Run: headless pygame with SDL's dummy video driver; simulated clock (each Clock.tick advances the game by its frame time, no real sleeping); random seed 0; keys injected as events and as key.get_pressed() state; no mouse input; restart key C tapped at the start of phases 3 and 4.
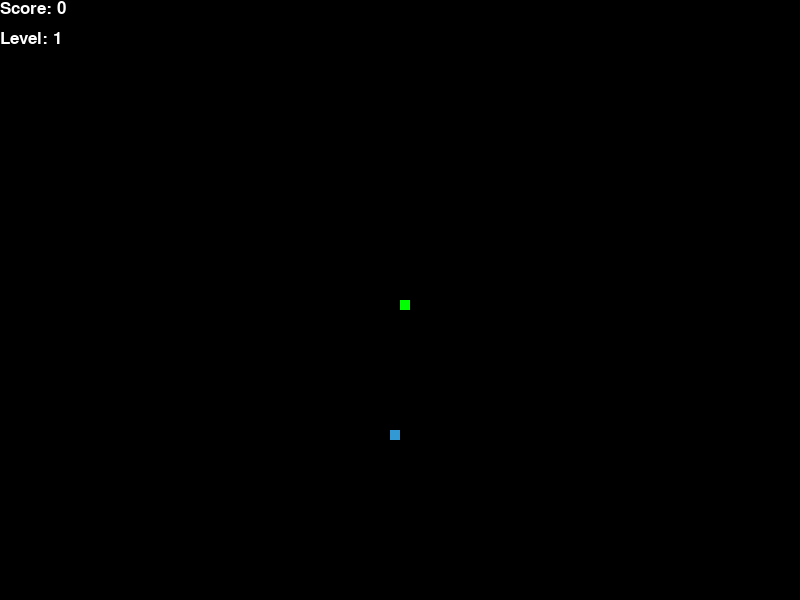
Frame 1 of 4 · flips 1–60 · no input
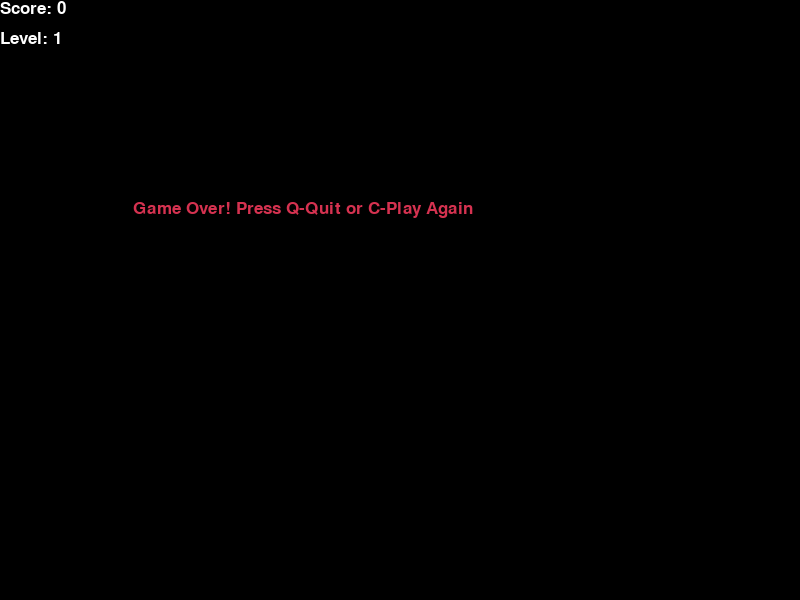
Frame 2 of 4 · flips 61–180 · tapped SPACE, RETURN · held RIGHT (→), D
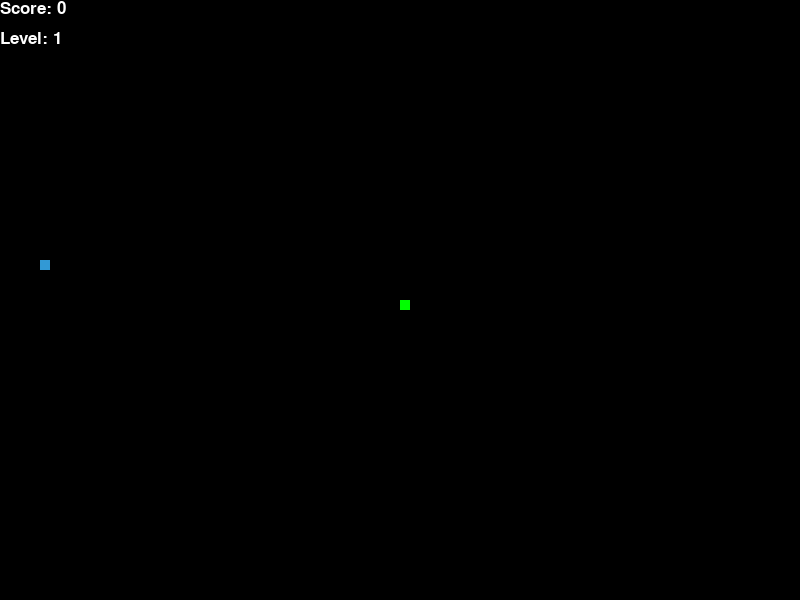
Frame 3 of 4 · flips 181–300 · tapped C · held DOWN (↓), S
Frame 4 of 4 · flips 301–420 · tapped C · held LEFT (←), A, UP (↑), W · screen same as frame 2, image omitted

The pygame program that drew these frames:

import pygame
import random
import sys

# Инициализация Pygame 
pygame.init()

# Цвета 
WHITE = (255, 255, 255)
BLACK = (0, 0, 0)
RED = (213, 50, 80)
GREEN = (0, 255, 0)
BLUE = (50, 153, 213)

# Размеры экрана 
dis_width = 800
dis_height = 600

# Настройки змейки 
snake_block = 10 #размер одного блока змейки
initial_speed = 15

# Создание окна
dis = pygame.display.set_mode((dis_width, dis_height))
pygame.display.set_caption('Snake Game') #задаёт заголовок окна
clock = pygame.time.Clock()

# Шрифт для текста 
font_style = pygame.font.SysFont("bahnschrift", 25) #И размер текста для счёта

# Функция отображения счёта и уровня 
def show_score_level(score, level):
    score_text = font_style.render("Score: " + str(score), True, WHITE)
    level_text = font_style.render("Level: " + str(level), True, WHITE)
    dis.blit(score_text, [0, 0]) #выводится в координатах
    dis.blit(level_text, [0, 30]) #выводится чуть ниже

# Функция отрисовки змейки, Рисует все сегменты змейки (тело)
def draw_snake(snake_list):
    for x in snake_list: #Каждый сегмент — это список [x, y], содержащий координаты блока змейки.
        pygame.draw.rect(dis, GREEN, [x[0], x[1], snake_block, snake_block])

# Функция генерации еды, чтобы она не появлялась на змее 
def generate_food(snake_list):
    while True:
        x = round(random.randrange(0, dis_width - snake_block) / 10.0) * 10.0 #это чтобы координаты совпадали с сеткой змейки,змейка двигается блоками по 10 пикселей
        y = round(random.randrange(0, dis_height - snake_block) / 10.0) * 10.0
        if [x, y] not in snake_list:  # проверяем, что еда не на змее
            return x, y

#  Основной игровой цикл 
def gameLoop():
    # Начальные настройки
    game_over = False #переменная, которая станет True, когда игра полностью закончится.
    game_close = False #когда игрок проиграл, но окно игры ещё открыто для перезапуска.

    x1 = dis_width / 2 #Начальная позиция головы змейки — по центру экрана.
    y1 = dis_height / 2

    x1_change = 0
    y1_change = 0

    snake_List = [] #список сегментов змейки. Сначала он пустой.
    Length_of_snake = 1 #длина змейки в блоках, сначала 1.

    # Начальная еда
    foodx, foody = generate_food(snake_List) #Генерация первой еды с помощью функции generate_food

    # Счёт и уровень
    score = 0
    level = 1
    foods_eaten = 0 #количество съеденной еды
    snake_speed = initial_speed #скорость змейки

    while not game_over:

        # Окно "Game Over" 
        while game_close:
            dis.fill(BLACK)
            message = font_style.render("Game Over! Press Q-Quit or C-Play Again", True, RED) #Если змейка столкнулась с границей или с самой собой — game_close = True.
            dis.blit(message, [dis_width / 6, dis_height / 3])
            show_score_level(score, level)
            pygame.display.update()

            for event in pygame.event.get(): #Обработка нажатий в окне Game Over
                if event.type == pygame.KEYDOWN:
                    if event.key == pygame.K_q: #Q-выйти из игры
                        game_over = True
                        game_close = False
                    if event.key == pygame.K_c: #C-перезапустить игру
                        gameLoop()  # перезапуск игры

        # Обработка событий 
        for event in pygame.event.get():
            if event.type == pygame.QUIT: # Обработка закрытия окна
                game_over = True #Стрелки клавиатуры задают направление движения змейки.
            if event.type == pygame.KEYDOWN:
                if event.key == pygame.K_LEFT:
                    x1_change = -snake_block
                    y1_change = 0
                elif event.key == pygame.K_RIGHT:
                    x1_change = snake_block
                    y1_change = 0
                elif event.key == pygame.K_UP:
                    y1_change = -snake_block
                    x1_change = 0
                elif event.key == pygame.K_DOWN:
                    y1_change = snake_block
                    x1_change = 0

        # Проверка выхода за границы 
        if x1 >= dis_width or x1 < 0 or y1 >= dis_height or y1 < 0:
            game_close = True #Если голова змейки выходит за границы окна, игра переходит в состояние Game Over

        # Перемещение змейки, Голова змейки перемещается на текущую скорость
        x1 += x1_change
        y1 += y1_change

        dis.fill(BLACK)

        # Отрисовка еды 
        pygame.draw.rect(dis, BLUE, [foodx, foody, snake_block, snake_block])

        # Обновление тела змейки 
        snake_Head = [x1, y1] #координаты головы.
        snake_List.append(snake_Head)
        if len(snake_List) > Length_of_snake: #Если список длиннее, чем текущая длина змейки — удаляем самый старый сегмент(хвост)
            del snake_List[0]

        # Проверка столкновения с самим собой 
        for segment in snake_List[:-1]:
            if segment == snake_Head:
                game_close = True

        draw_snake(snake_List) #Рисуем все сегменты змейки.
        show_score_level(score, level) #Показываем счёт и уровень.
        pygame.display.update()

        # Проверка поедания еды
        #увеличиваем длину змейки, счёт, количество съеденной еды;
        #генерируем новую еду;
        #каждые 3 съеденные еды — повышаем уровень и скорость.
        if x1 == foodx and y1 == foody:
            Length_of_snake += 1
            score += 1
            foods_eaten += 1
            foodx, foody = generate_food(snake_List)

            # Повышение уровня каждые 3 еды 
            if foods_eaten % 3 == 0: #проверяет, делится ли количество съеденной еды на 3.
                level += 1 #увеличение длинну
                snake_speed += 2  # увеличение скорости

        clock.tick(snake_speed)

    pygame.quit()
    sys.exit() #авершает выполнение

# Запуск игры 
gameLoop() 
